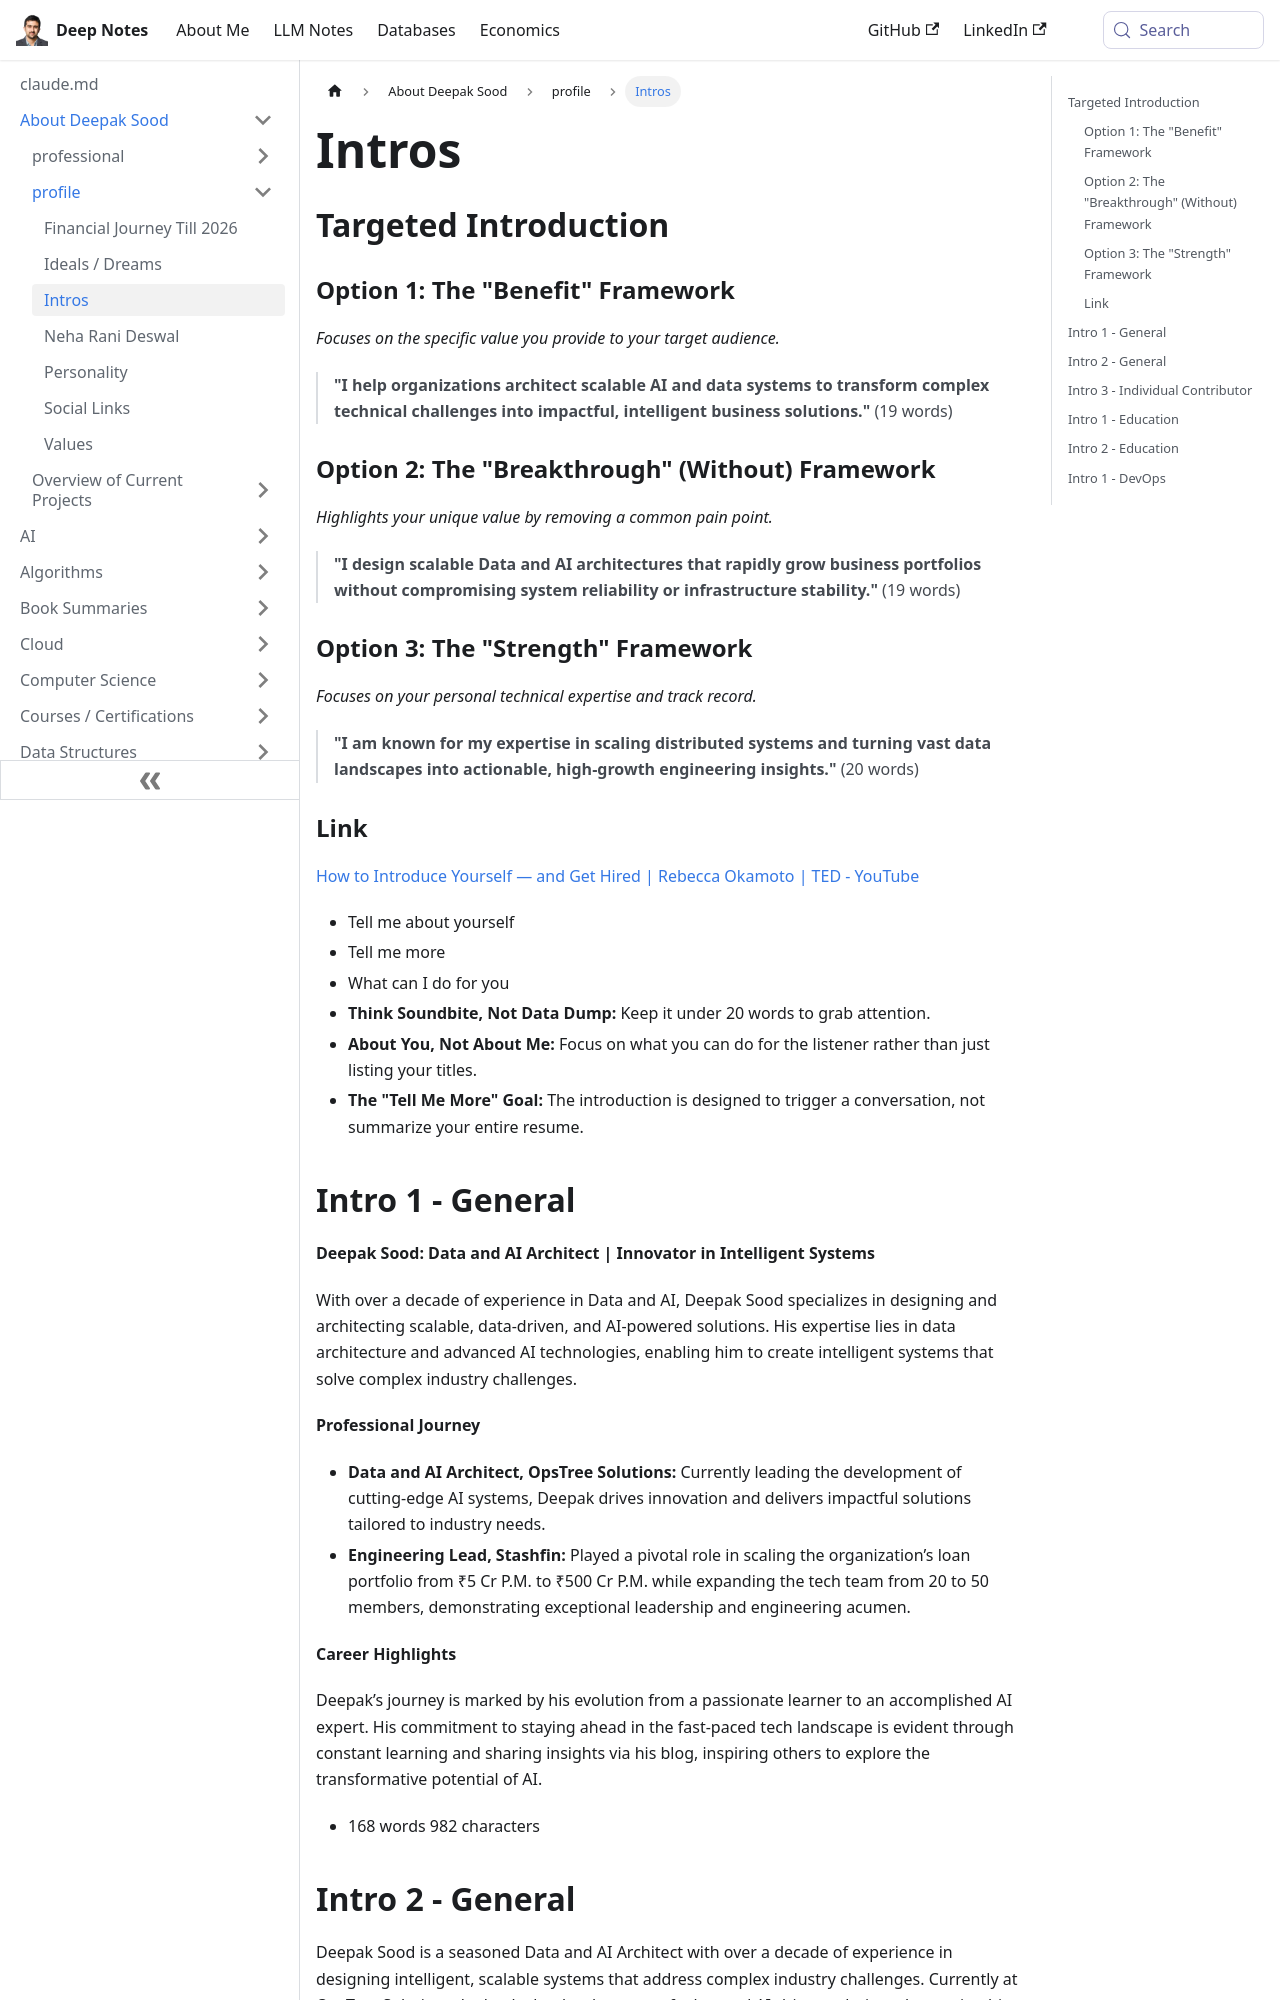

repository: deepaksood619/deepaksood619.github.io · page: about-deepak-sood/intros/index.html · generator: docusaurus

---
slug: /about-deepak-sood/intros
title: Intros
description: Discover expert strategies for architecting scalable AI and data systems that transform complex challenges into intelligent business solutions.
created: 2024-12-18
updated: 2026-02-12
---
## Targeted Introduction

### Option 1: The "Benefit" Framework

_Focuses on the specific value you provide to your target audience._

> **"I help organizations architect scalable AI and data systems to transform complex technical challenges into impactful, intelligent business solutions."** (19 words)

### Option 2: The "Breakthrough" (Without) Framework

_Highlights your unique value by removing a common pain point._

> **"I design scalable Data and AI architectures that rapidly grow business portfolios without compromising system reliability or infrastructure stability."** (19 words)

### Option 3: The "Strength" Framework

_Focuses on your personal technical expertise and track record._

> **"I am known for my expertise in scaling distributed systems and turning vast data landscapes into actionable, high-growth engineering insights."** (20 words)

### Link

[How to Introduce Yourself — and Get Hired \| Rebecca Okamoto \| TED - YouTube](https://www.youtube.com/watch?v=d1yfb93beSI)

- Tell me about yourself
- Tell me more
- What can I do for you
- **Think Soundbite, Not Data Dump:** Keep it under 20 words to grab attention.
- **About You, Not About Me:** Focus on what you can do for the listener rather than just listing your titles.
- **The "Tell Me More" Goal:** The introduction is designed to trigger a conversation, not summarize your entire resume.

## Intro 1 - General

**Deepak Sood: Data and AI Architect | Innovator in Intelligent Systems**

With over a decade of experience in Data and AI, Deepak Sood specializes in designing and architecting scalable, data-driven, and AI-powered solutions. His expertise lies in data architecture and advanced AI technologies, enabling him to create intelligent systems that solve complex industry challenges.

**Professional Journey**

- **Data and AI Architect, OpsTree Solutions:** Currently leading the development of cutting-edge AI systems, Deepak drives innovation and delivers impactful solutions tailored to industry needs.
- **Engineering Lead, Stashfin:** Played a pivotal role in scaling the organization’s loan portfolio from ₹5 Cr P.M. to ₹500 Cr P.M. while expanding the tech team from 20 to 50 members, demonstrating exceptional leadership and engineering acumen.

**Career Highlights**

Deepak’s journey is marked by his evolution from a passionate learner to an accomplished AI expert. His commitment to staying ahead in the fast-paced tech landscape is evident through constant learning and sharing insights via his blog, inspiring others to explore the transformative potential of AI.

- 168 words 982 characters
